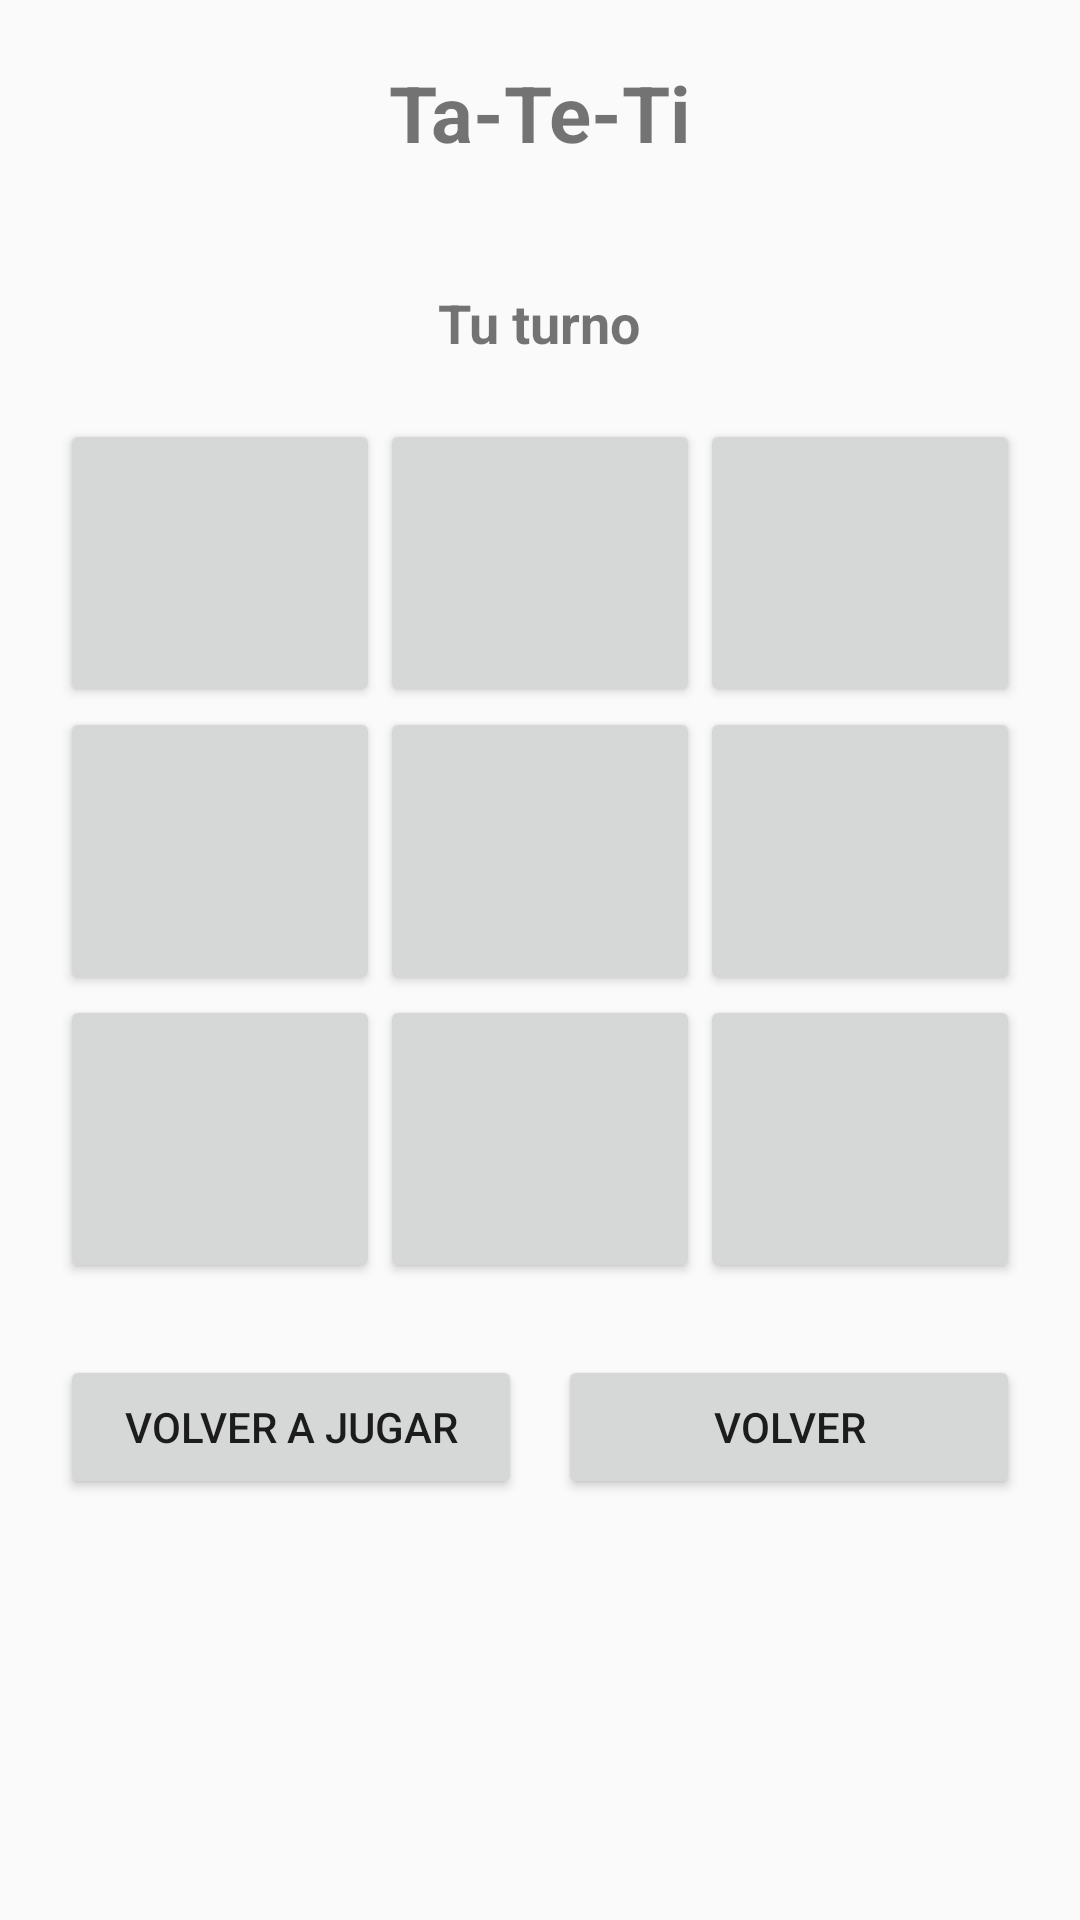

This screen was rendered from an Android layout file. Write that file and the resources it references.
<!-- AndroidManifest.xml: application theme Theme.Tateti -->
<!-- res/layout/activity_game.xml -->
<?xml version="1.0" encoding="utf-8"?>
<ScrollView xmlns:android="http://schemas.android.com/apk/res/android"
    android:layout_width="match_parent"
    android:layout_height="match_parent">

    <LinearLayout
        android:layout_width="match_parent"
        android:layout_height="wrap_content"
        android:orientation="vertical"
        android:padding="20dp"
        android:gravity="center_horizontal">

        <TextView
            android:id="@+id/tvTitle"
            android:layout_width="wrap_content"
            android:layout_height="wrap_content"
            android:text="Ta-Te-Ti"
            android:textSize="26sp"
            android:textStyle="bold"
            android:layout_marginBottom="8dp" />

        <TextView
            android:id="@+id/tvInfo"
            android:layout_width="wrap_content"
            android:layout_height="wrap_content"
            android:textSize="18sp"
            android:layout_marginBottom="8dp" />

        <TextView
            android:id="@+id/tvStatus"
            android:layout_width="wrap_content"
            android:layout_height="wrap_content"
            android:text="Tu turno"
            android:textSize="18sp"
            android:textStyle="bold"
            android:layout_marginBottom="20dp" />

        <LinearLayout
            android:layout_width="match_parent"
            android:layout_height="wrap_content"
            android:orientation="horizontal">

            <Button
                android:id="@+id/btn0"
                android:layout_width="0dp"
                android:layout_height="96dp"
                android:layout_weight="1"
                android:textSize="28sp" />

            <Button
                android:id="@+id/btn1"
                android:layout_width="0dp"
                android:layout_height="96dp"
                android:layout_weight="1"
                android:textSize="28sp" />

            <Button
                android:id="@+id/btn2"
                android:layout_width="0dp"
                android:layout_height="96dp"
                android:layout_weight="1"
                android:textSize="28sp" />
        </LinearLayout>

        <LinearLayout
            android:layout_width="match_parent"
            android:layout_height="wrap_content"
            android:orientation="horizontal">

            <Button
                android:id="@+id/btn3"
                android:layout_width="0dp"
                android:layout_height="96dp"
                android:layout_weight="1"
                android:textSize="28sp" />

            <Button
                android:id="@+id/btn4"
                android:layout_width="0dp"
                android:layout_height="96dp"
                android:layout_weight="1"
                android:textSize="28sp" />

            <Button
                android:id="@+id/btn5"
                android:layout_width="0dp"
                android:layout_height="96dp"
                android:layout_weight="1"
                android:textSize="28sp" />
        </LinearLayout>

        <LinearLayout
            android:layout_width="match_parent"
            android:layout_height="wrap_content"
            android:orientation="horizontal">

            <Button
                android:id="@+id/btn6"
                android:layout_width="0dp"
                android:layout_height="96dp"
                android:layout_weight="1"
                android:textSize="28sp" />

            <Button
                android:id="@+id/btn7"
                android:layout_width="0dp"
                android:layout_height="96dp"
                android:layout_weight="1"
                android:textSize="28sp" />

            <Button
                android:id="@+id/btn8"
                android:layout_width="0dp"
                android:layout_height="96dp"
                android:layout_weight="1"
                android:textSize="28sp" />
        </LinearLayout>

        <LinearLayout
            android:layout_width="match_parent"
            android:layout_height="wrap_content"
            android:orientation="horizontal"
            android:layout_marginTop="24dp">

            <Button
                android:id="@+id/btnRestart"
                android:layout_width="0dp"
                android:layout_height="wrap_content"
                android:layout_weight="1"
                android:text="Volver a jugar" />

            <Button
                android:id="@+id/btnBack"
                android:layout_width="0dp"
                android:layout_height="wrap_content"
                android:layout_weight="1"
                android:text="Volver"
                android:layout_marginStart="12dp" />
        </LinearLayout>

    </LinearLayout>
</ScrollView>
<!-- resources referenced by this layout -->
<resources>
  <style name="Theme.Tateti" parent="Theme.AppCompat.Light.NoActionBar">
          <item name="colorPrimary">#6200EE</item>
          <item name="colorPrimaryDark">#3700B3</item>
          <item name="colorAccent">#03DAC5</item>
          <item name="android:statusBarColor" tools:targetApi="l">#3700B3</item>
      </style>
</resources>
